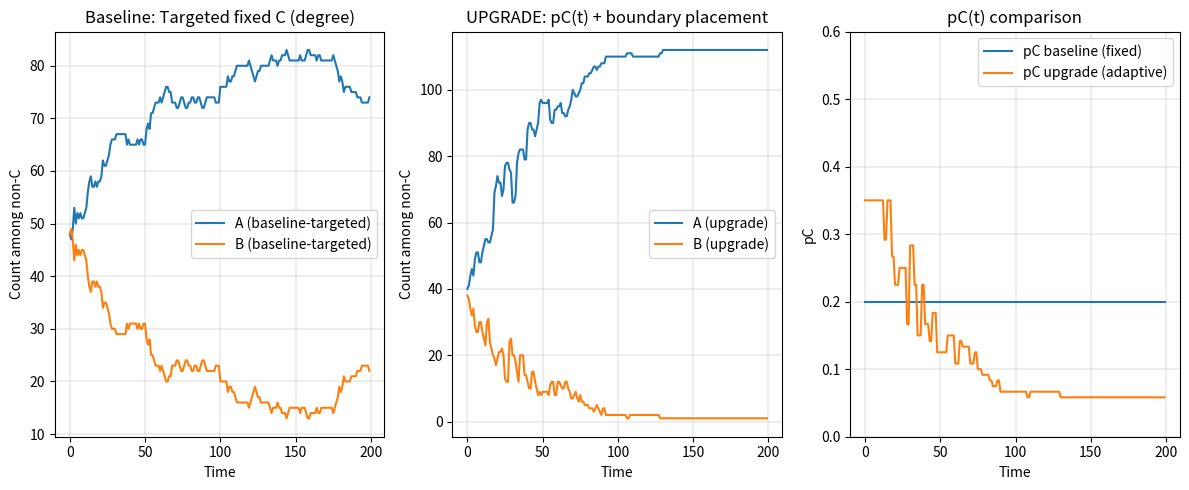

This chart was generated by the following Python code:
import random
import math
import numpy as np
import networkx as nx
import matplotlib.pyplot as plt


G = nx.watts_strogatz_graph(n=120, k=6, p=0.1, seed=1)
nodes = list(G.nodes())
N = len(nodes)


beta = 0.5
steps = 4000
T = 50

payoff = {
    "A": {"A": 1, "B": 0, "C": 1},
    "B": {"A": 0, "B": 2, "C": -4},
    "C": {"A": 0, "B": 0, "C": 0},
}

pC_fixed = 0.20

p_min = 0.05
p_max = 0.35
k_gain = 0.90


def clip(x, lo, hi):
    return max(lo, min(hi, x))

def strategy(opinion, C_set, u):
    return "C" if u in C_set else opinion[u]

def initialize(seed=7, pC0=0.2, mode="degree"):
    rng = random.Random(seed)

    opinion = {u: ("A" if rng.random() < 0.5 else "B") for u in nodes}
    # 0.2*120=24
    nC = int(round(pC0 * N))

    if mode == "degree":
        deg = dict(G.degree())
        ranked = sorted(nodes, key=lambda u: deg[u], reverse=True)
        C_set = set(ranked[:nC])

    else:
        raise ValueError("Unknown mode")

    return opinion, C_set


def avg_payoff(opinion, C_set, u):
    su = strategy(opinion, C_set, u)
    deg_u = G.degree(u)
    if deg_u == 0:
        return 0.0

    total = 0.0
    for v in G.neighbors(u):
        sv = strategy(opinion, C_set, v)
        total += payoff[su][sv]
    return total / deg_u

def fitness(opinion, C_set, u):
    return math.exp(beta * avg_payoff(opinion, C_set, u))

def choose_C_boundary(opinion, C_set, pC_current):
    """
    Place sanctioners on the boundary of fake-news spread:
    score(v) = (#B neighbors) * (#non-B neighbors)
    """
    nC = int(round(pC_current * N))
    scores = []

    for v in nodes:
        nb = 0
        nnonb = 0
        for u in G.neighbors(v):
            su = strategy(opinion, C_set, u)
            if su == "B":
                nb += 1
            else:
                nnonb += 1
        scores.append((nb * nnonb, v))

    scores.sort(reverse=True, key=lambda x: x[0])
    return set(v for _, v in scores[:nC])

def compute_pC_from_B(opinion, C_set):
    """
    Increase pC when fake news level is higher.
    """
    viable = [u for u in nodes if u not in C_set]
    if not viable:
        return p_max

    B_count = sum(1 for u in viable if opinion[u] == "B")
    B_frac = B_count / len(viable)

    pC_new = p_min + k_gain * B_frac
    return clip(pC_new, p_min, p_max)


def step_async(opinion, C_set, rng):
    u = rng.choice(nodes)
    if u in C_set:
        return

    neigh = list(G.neighbors(u))
    if not neigh:
        return

    weights = np.array([fitness(opinion, C_set, v) for v in neigh], dtype=float)
    if weights.sum() <= 0:
        return

    v = rng.choices(neigh, weights=weights, k=1)[0]
    if v in C_set:
        return

    opinion[u] = opinion[v]


def run_baseline_targeted(seed_init=7, seed_run=11, placement="degree"):
    opinion, C_set = initialize(seed=seed_init, pC0=pC_fixed, mode=placement)
    rng = random.Random(seed_run)

    histA, histB, hist_pC = [], [], []

    for t in range(steps):
        step_async(opinion, C_set, rng)

        if t % 20 == 0:
            A = sum(1 for u in nodes if (u not in C_set and opinion[u] == "A"))
            B = sum(1 for u in nodes if (u not in C_set and opinion[u] == "B"))
            histA.append(A)
            histB.append(B)
            hist_pC.append(len(C_set) / N)

    return histA, histB, hist_pC


def run_upgrade(seed_init=7, seed_run=11, baseline_placement="degree"):
    opinion, C_set = initialize(seed=seed_init, pC0=pC_fixed, mode=baseline_placement)
    rng = random.Random(seed_run)

    histA, histB, hist_pC = [], [], []

    pC_current = pC_fixed

    for t in range(steps):
        if t % T == 0:
            pC_current = compute_pC_from_B(opinion, C_set)
            C_set = choose_C_boundary(opinion, C_set, pC_current)

        step_async(opinion, C_set, rng)

        if t % 20 == 0:
            A = sum(1 for u in nodes if (u not in C_set and opinion[u] == "A"))
            B = sum(1 for u in nodes if (u not in C_set and opinion[u] == "B"))
            histA.append(A)
            histB.append(B)
            hist_pC.append(len(C_set) / N)

    return histA, histB, hist_pC


PLACEMENT = "degree"  

A_base, B_base, p_base = run_baseline_targeted(placement=PLACEMENT)
A_up,   B_up,   p_up   = run_upgrade(baseline_placement=PLACEMENT)

plt.figure(figsize=(12, 5))

plt.subplot(1, 3, 1)
plt.plot(A_base, label="A (baseline-targeted)")
plt.plot(B_base, label="B (baseline-targeted)")
plt.title(f"Baseline: Targeted fixed C ({PLACEMENT})")
plt.xlabel("Time")
plt.ylabel("Count among non-C")
plt.legend()
plt.grid(True, linewidth=0.3)

plt.subplot(1, 3, 2)
plt.plot(A_up, label="A (upgrade)")
plt.plot(B_up, label="B (upgrade)")
plt.title("UPGRADE: pC(t) + boundary placement")
plt.xlabel("Time")
plt.ylabel("Count among non-C")
plt.legend()
plt.grid(True, linewidth=0.3)

plt.subplot(1, 3, 3)
plt.plot(p_base, label="pC baseline (fixed)")
plt.plot(p_up, label="pC upgrade (adaptive)")
plt.title("pC(t) comparison")
plt.xlabel("Time")
plt.ylabel("pC")
plt.ylim(0, 0.6)
plt.legend()
plt.grid(True, linewidth=0.3)

plt.tight_layout()
plt.show()
